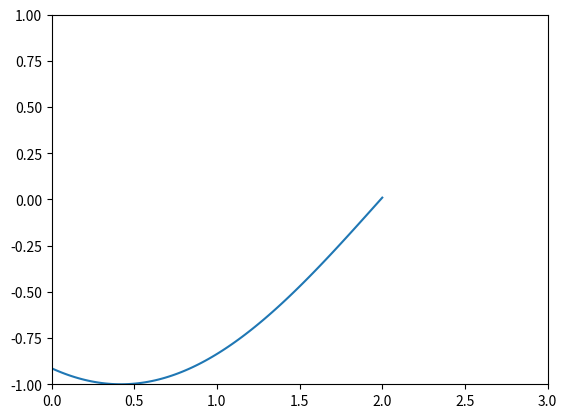

Recreate this plot in Python.
#%%
import numpy as np
from matplotlib import pyplot as plt
from matplotlib import animation
print(2+2)
#%%
fig=plt.figure()
#plt.axes(projection='3d')



ax=plt.axes(xlim=(0,3), ylim=(-1,1))
myline, = ax.plot([], []) # <----plot returns a list 
#reasonable convention because plot allows many ways for its parameters. E.g. plot(x1, y1, 'g^', x2, y2, 'g-') will return a list with two Line2D elements. For consistency, also when there is only one Line2D element a list will be returned. – 
#%%



def init(): # Initialize with a blank plot
	myline.set_data([], []) # line is a global variable
	return [myline]

def my_animate(i):
	x=np.linspace(0,2,100)
	y=np.sin(x-0.01*i)
	myline.set_data(x, y)
	return [myline]  #<--- we need to return a list containing  

myanim = animation.FuncAnimation(fig, my_animate, init_func=init, frames=200, interval=200, blit=True)

#myanim = animation.FuncAnimation(fig, my_animate, init_func=init, frames=200, interval=20, blit=True)
myanim.save('a200.gif')
plt.show()
# %%
